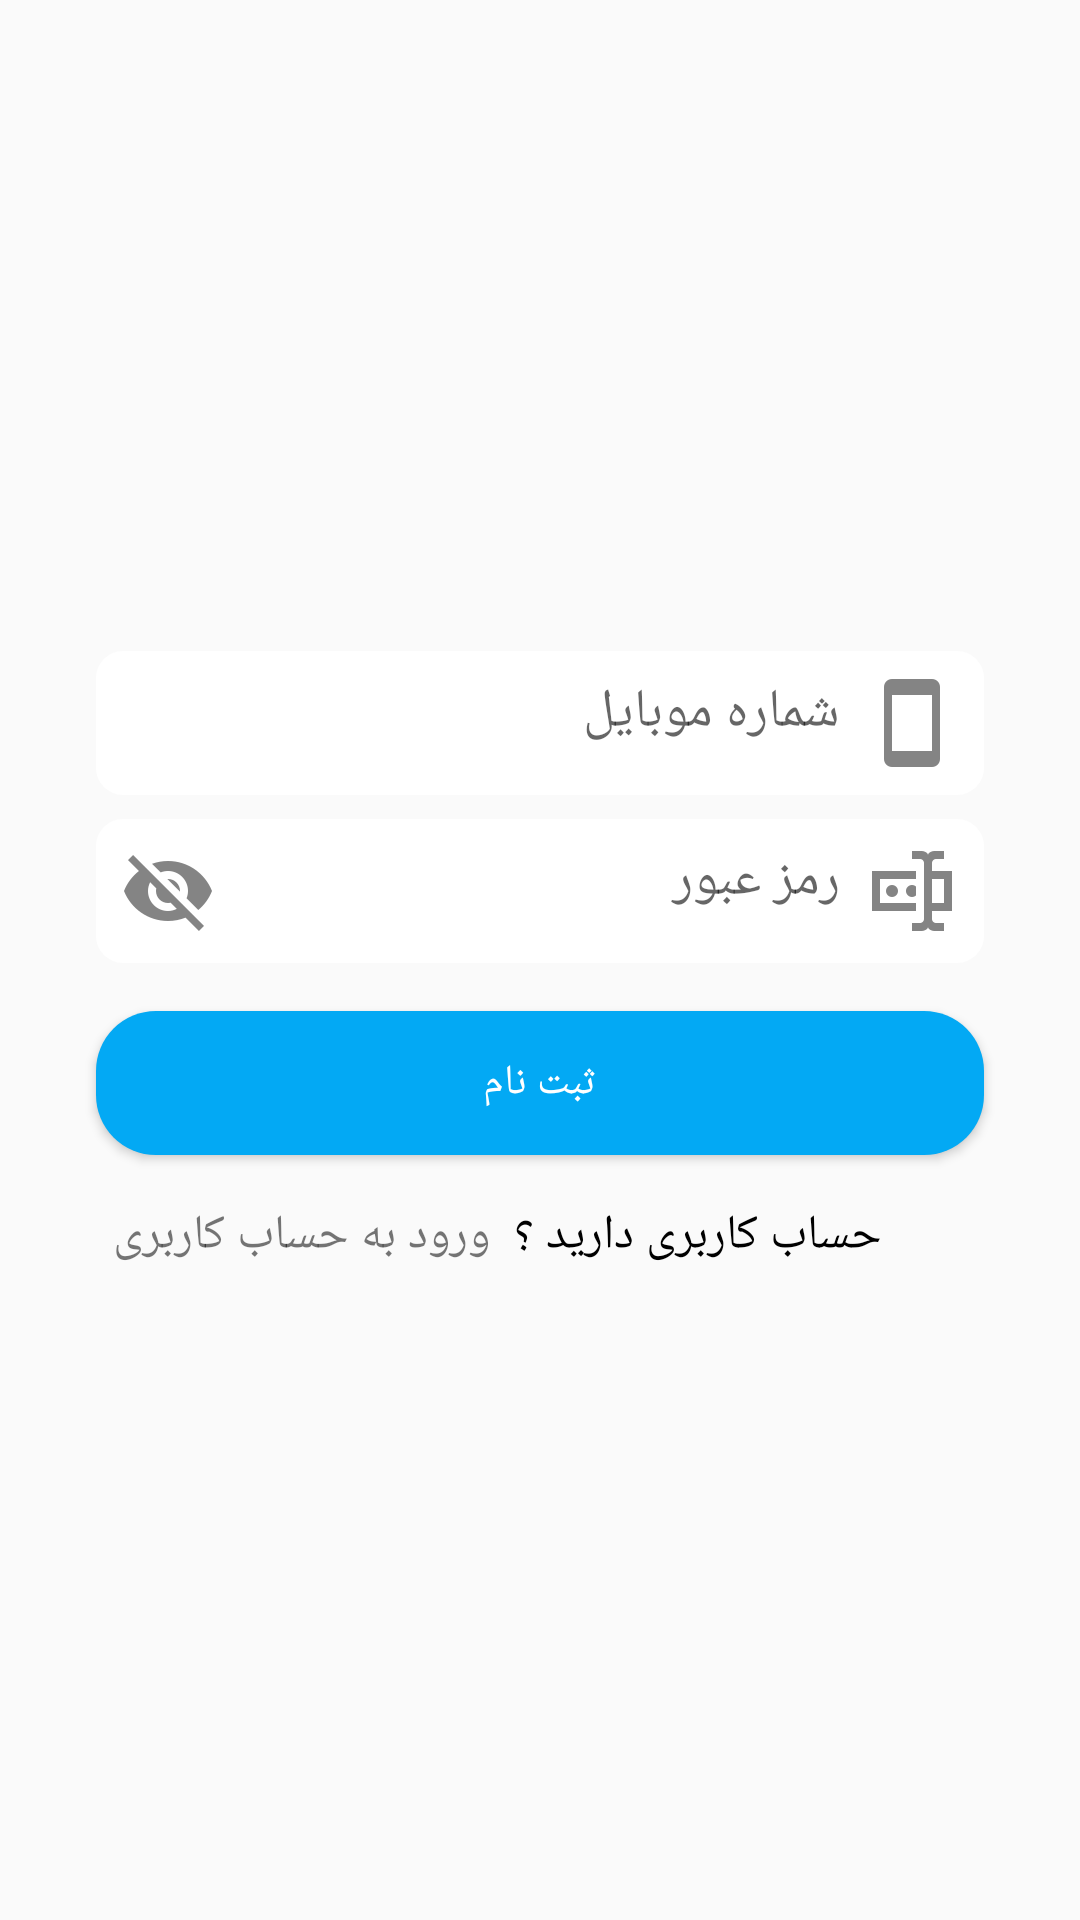

This screen was rendered from an Android layout file. Write that file and the resources it references.
<!-- AndroidManifest.xml: application theme AppTheme -->
<!-- res/layout/registerfragment.xml -->
<?xml version="1.0" encoding="utf-8"?>
<RelativeLayout xmlns:android="http://schemas.android.com/apk/res/android"
    android:layout_width="match_parent"
    android:layout_height="match_parent"
    android:padding="@dimen/standard_margin_x2"
    android:gravity="center">

    <EditText
        android:id="@+id/register_user_phone_number_ed"
        android:layout_width="match_parent"
        android:layout_height="wrap_content"
        android:background="@drawable/selectoredittextusername"
        android:hint="@string/register_phone_number_hint"
        android:gravity="right"
        android:maxLength="11"
        android:maxLines="1"
        android:drawableRight="@drawable/ic_phone_number"
        android:layout_marginRight="@dimen/standard_margin_x2"
        android:layout_marginLeft="@dimen/standard_margin_x2"
        android:layout_marginBottom="@dimen/standard_margin"
        android:inputType="phone"
        android:drawablePadding="@dimen/standard_margin"/>
    <EditText
        android:id="@+id/register_user_password_ed"
        android:layout_width="match_parent"
        android:layout_height="wrap_content"
        android:background="@drawable/selectoredittextusername"
        android:hint="@string/register_password_hint"
        android:gravity="right"
        android:maxLength="15"
        android:maxLines="1"
        android:drawableRight="@drawable/ic_textbox_password"
        android:layout_below="@+id/register_user_phone_number_ed"
        android:layout_marginRight="@dimen/standard_margin_x2"
        android:layout_marginLeft="@dimen/standard_margin_x2"
        android:layout_marginBottom="@dimen/standard_margin_x2"
        android:drawablePadding="@dimen/standard_margin" />


    <ImageButton
        android:id="@+id/register_Show_Password_ImV"
        android:layout_width="wrap_content"
        android:layout_height="wrap_content"
        android:src="@drawable/ic_eye_off"
        android:background="@null"
        android:layout_marginLeft="@dimen/standard_margin"
        android:layout_marginBottom="@dimen/standard_margin"
        android:visibility="visible"
        android:layout_alignStart="@+id/register_user_password_ed"
        android:layout_alignBottom="@+id/register_user_password_ed" />


    <Button
        android:id="@+id/Register_btn"
        android:layout_width="match_parent"
        android:layout_height="wrap_content"
        android:layout_marginRight="@dimen/standard_margin_x2"
        android:layout_marginLeft="@dimen/standard_margin_x2"
        android:layout_below="@+id/register_user_password_ed"
        android:layout_marginBottom="@dimen/standard_margin_x2"
        android:background="@drawable/selector_departemants"
        android:textColor="@android:color/white"
        android:text="@string/register_btn_text"/>

    <TextView
        android:id="@+id/Account_Having_Question"
        android:layout_width="wrap_content"
        android:layout_height="wrap_content"
        android:textSize="@dimen/large_font_size"
        android:textColor="@color/black"
        android:text="@string/register_account_having_question"
        android:layout_below="@+id/Register_btn"
        android:layout_alignEnd="@+id/Register_btn"
        android:layout_marginEnd="34dp" />

    <TextView
        android:id="@+id/Account_login_Text_view"
        android:layout_width="wrap_content"
        android:layout_height="wrap_content"
        android:layout_below="@+id/Register_btn"
        android:layout_toLeftOf="@+id/Account_Having_Question"
        android:layout_marginRight="@dimen/standard_margin"
        android:textSize="@dimen/large_font_size"
        android:text="@string/register_login_textview"/>

</RelativeLayout>
<!-- resources referenced by this layout -->
<resources>
  <color name="black">#000</color>
  <dimen name="large_font_size">16sp</dimen>
  <dimen name="standard_margin">8dp</dimen>
  <dimen name="standard_margin_x2">16dp</dimen>
  <!-- drawable ic_eye_off: png bitmap (drawable-hdpi, 1921 bytes) -->
  <!-- drawable ic_phone_number: png bitmap (drawable-hdpi, 607 bytes) -->
  <!-- drawable ic_textbox_password: png bitmap (drawable-hdpi, 835 bytes) -->
  <!-- drawable selector_departemants (drawable) -->
  <?xml version="1.0" encoding="utf-8"?>
  <selector xmlns:android="http://schemas.android.com/apk/res/android">
  <item>
  
  
      <shape>
  
          <solid android:color="#03A9F4"/>
          <corners android:radius="20dp"/>
      </shape>
  </item>
  </selector>
  <!-- drawable selectoredittextusername (drawable) -->
  <?xml version="1.0" encoding="utf-8"?>
  <selector xmlns:android="http://schemas.android.com/apk/res/android">
  
      <item>
          <shape android:shape="rectangle">
              <solid android:color="#ffffff"/>
              <corners android:radius="8dp" />
              <padding android:bottom="@dimen/standard_margin"/>
              <padding android:top="@dimen/standard_margin"/>
              <padding android:left="@dimen/standard_margin"/>
              <padding android:right="@dimen/standard_margin"/>
              <stroke
                  android:width="2dp"
                  android:color="#ffffff"
                  />
          </shape>
      </item>
  </selector>
  <string name="register_account_having_question">حساب کاربری دارید ؟</string>
  <string name="register_btn_text">ثبت نام</string>
  <string name="register_login_textview">ورود به حساب کاربری</string>
  <string name="register_password_hint">رمز عبور</string>
  <string name="register_phone_number_hint">شماره موبایل</string>
  <style name="AppTheme" parent="Theme.AppCompat.Light.NoActionBar">
          
          <item name="colorPrimary">@color/colorPrimary</item>
          <item name="colorPrimaryDark">@color/colorPrimaryDark</item>
          <item name="colorAccent">@color/colorAccent</item>
      </style>
  <color name="colorPrimary">#3F51B5</color>
  <color name="colorPrimaryDark">#303F9F</color>
  <color name="colorAccent">#FF4081</color>
</resources>
